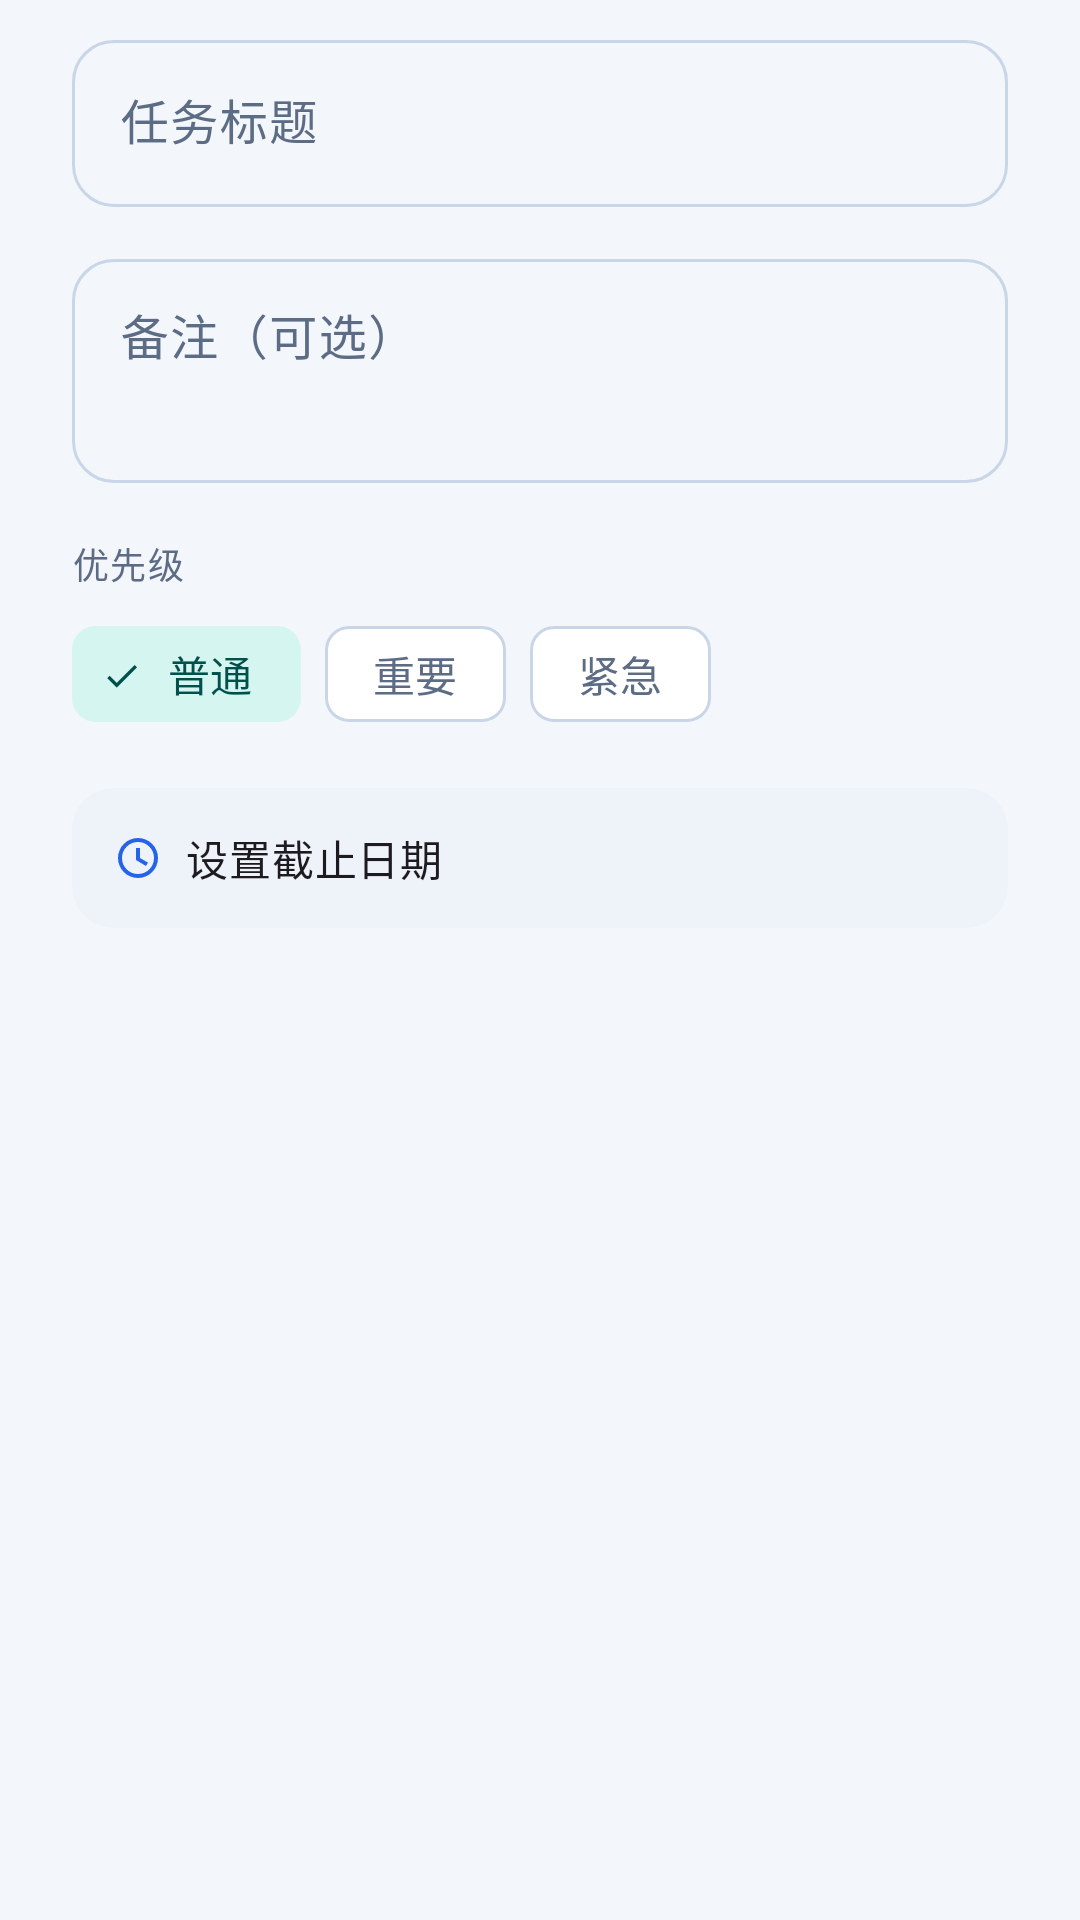

Here is an Android app screen rendered from its layout file. Give the layout XML and the strings, colors and styles it references.
<!-- AndroidManifest.xml: application theme Theme.DiTask -->
<!-- res/layout/dialog_task_edit.xml -->
<?xml version="1.0" encoding="utf-8"?>
<LinearLayout xmlns:android="http://schemas.android.com/apk/res/android"
    xmlns:app="http://schemas.android.com/apk/res-auto"
    android:layout_width="match_parent"
    android:layout_height="wrap_content"
    android:orientation="vertical"
    android:paddingStart="24dp"
    android:paddingTop="8dp"
    android:paddingEnd="24dp"
    android:paddingBottom="4dp">

    <com.google.android.material.textfield.TextInputLayout
        android:id="@+id/inputTitleLayout"
        style="@style/Widget.Material3.TextInputLayout.OutlinedBox"
        android:layout_width="match_parent"
        android:layout_height="wrap_content"
        android:hint="@string/title_hint"
        app:boxCornerRadiusBottomEnd="14dp"
        app:boxCornerRadiusBottomStart="14dp"
        app:boxCornerRadiusTopEnd="14dp"
        app:boxCornerRadiusTopStart="14dp">

        <com.google.android.material.textfield.TextInputEditText
            android:id="@+id/inputTitle"
            android:layout_width="match_parent"
            android:layout_height="wrap_content"
            android:imeOptions="actionNext"
            android:inputType="textCapSentences"
            android:maxLines="2" />
    </com.google.android.material.textfield.TextInputLayout>

    <com.google.android.material.textfield.TextInputLayout
        style="@style/Widget.Material3.TextInputLayout.OutlinedBox"
        android:layout_width="match_parent"
        android:layout_height="wrap_content"
        android:layout_marginTop="12dp"
        android:hint="@string/content_hint"
        app:boxCornerRadiusBottomEnd="14dp"
        app:boxCornerRadiusBottomStart="14dp"
        app:boxCornerRadiusTopEnd="14dp"
        app:boxCornerRadiusTopStart="14dp">

        <com.google.android.material.textfield.TextInputEditText
            android:id="@+id/inputContent"
            android:layout_width="match_parent"
            android:layout_height="wrap_content"
            android:gravity="top"
            android:inputType="textMultiLine|textCapSentences"
            android:maxLines="5"
            android:minLines="2" />
    </com.google.android.material.textfield.TextInputLayout>

    <TextView
        android:layout_width="wrap_content"
        android:layout_height="wrap_content"
        android:layout_marginTop="18dp"
        android:text="@string/priority_label"
        android:textAppearance="@style/TextAppearance.Material3.LabelMedium"
        android:textColor="?attr/colorOnSurfaceVariant" />

    <com.google.android.material.chip.ChipGroup
        android:id="@+id/chipGroup"
        android:layout_width="wrap_content"
        android:layout_height="wrap_content"
        android:layout_marginTop="4dp"
        app:checkedChip="@id/chipPriorityNormal"
        app:chipSpacingHorizontal="8dp"
        app:selectionRequired="true"
        app:singleLine="true"
        app:singleSelection="true">

        <com.google.android.material.chip.Chip
            android:id="@+id/chipPriorityNormal"
            style="@style/Widget.Material3.Chip.Filter"
            android:layout_width="wrap_content"
            android:layout_height="wrap_content"
            android:text="@string/priority_normal" />

        <com.google.android.material.chip.Chip
            android:id="@+id/chipPriorityImportant"
            style="@style/Widget.Material3.Chip.Filter"
            android:layout_width="wrap_content"
            android:layout_height="wrap_content"
            android:text="@string/priority_important" />

        <com.google.android.material.chip.Chip
            android:id="@+id/chipPriorityUrgent"
            style="@style/Widget.Material3.Chip.Filter"
            android:layout_width="wrap_content"
            android:layout_height="wrap_content"
            android:text="@string/priority_urgent" />
    </com.google.android.material.chip.ChipGroup>

    <LinearLayout
        android:layout_width="match_parent"
        android:layout_height="wrap_content"
        android:layout_marginTop="14dp"
        android:gravity="center_vertical"
        android:orientation="horizontal">

        <TextView
            android:id="@+id/tvDue"
            android:layout_width="0dp"
            android:layout_height="wrap_content"
            android:layout_weight="1"
            android:background="@drawable/bg_due_field"
            android:clickable="true"
            android:drawablePadding="8dp"
            android:focusable="true"
            android:gravity="center_vertical"
            android:paddingStart="14dp"
            android:paddingTop="13dp"
            android:paddingEnd="14dp"
            android:paddingBottom="13dp"
            android:text="@string/due_none"
            android:textAppearance="@style/TextAppearance.Material3.BodyMedium"
            app:drawableStartCompat="@drawable/ic_clock"
            app:drawableTint="?attr/colorPrimary" />

        <ImageButton
            android:id="@+id/btnClearDue"
            android:layout_width="40dp"
            android:layout_height="40dp"
            android:layout_marginStart="4dp"
            android:background="?attr/selectableItemBackgroundBorderless"
            android:contentDescription="@string/clear_due"
            android:padding="8dp"
            android:scaleType="fitCenter"
            android:visibility="gone"
            app:srcCompat="@drawable/ic_close"
            app:tint="?attr/colorOnSurfaceVariant" />
    </LinearLayout>

</LinearLayout>
<!-- resources referenced by this layout -->
<resources>
  <!-- drawable bg_due_field (drawable) -->
  <?xml version="1.0" encoding="utf-8"?>
  <shape xmlns:android="http://schemas.android.com/apk/res/android"
      android:shape="rectangle">
      <corners android:radius="14dp" />
      <solid android:color="@color/due_field_bg" />
  </shape>
  <!-- drawable ic_clock (drawable) -->
  <?xml version="1.0" encoding="utf-8"?>
  <vector xmlns:android="http://schemas.android.com/apk/res/android"
      android:width="16dp"
      android:height="16dp"
      android:viewportWidth="24"
      android:viewportHeight="24">
      <path
          android:fillColor="#FFFFFFFF"
          android:pathData="M12,2A10,10 0,1 0,12 22A10,10 0,0 0,12 2M12,4a8,8 0,1 1,0 16a8,8 0,0 1,0 -16M11,7v6l5,3 1,-1.7 -4,-2.3V7z" />
  </vector>
  <string name="clear_due">清除截止日期</string>
  <string name="content_hint">备注（可选）</string>
  <string name="due_none">设置截止日期</string>
  <string name="priority_important">重要</string>
  <string name="priority_label">优先级</string>
  <string name="priority_normal">普通</string>
  <string name="priority_urgent">紧急</string>
  <string name="title_hint">任务标题</string>
  <style name="Theme.DiTask" parent="Base.Theme.DiTask" />
  <color name="due_field_bg">#EEF3FA</color>
  <style name="Base.Theme.DiTask" parent="Theme.Material3.Light.NoActionBar">
          <item name="colorPrimary">@color/brand_blue</item>
          <item name="colorOnPrimary">@color/white</item>
          <item name="colorPrimaryContainer">#DCE8FF</item>
          <item name="colorOnPrimaryContainer">#0A2A6B</item>
          <item name="colorSecondary">#0EA5A0</item>
          <item name="colorOnSecondary">@color/white</item>
          <item name="colorSecondaryContainer">#D5F5F1</item>
          <item name="colorOnSecondaryContainer">#02504C</item>
  
          <item name="android:colorBackground">@color/app_background</item>
          <item name="colorSurface">@color/app_surface</item>
          <item name="colorOnSurface">@color/app_text_primary</item>
          <item name="colorOnSurfaceVariant">@color/app_text_secondary</item>
          <item name="colorSurfaceVariant">#EAF0F8</item>
          <item name="colorOutline">@color/app_outline</item>
          <item name="colorOutlineVariant">@color/app_outline_variant</item>
  
          
          <item name="elevationOverlayEnabled">false</item>
          <item name="colorSurfaceContainerLowest">#FFFFFF</item>
          <item name="colorSurfaceContainerLow">#F8FAFE</item>
          <item name="colorSurfaceContainer">#F1F5FB</item>
          <item name="colorSurfaceContainerHigh">#EAF0F8</item>
          <item name="colorSurfaceContainerHighest">#E3EBF6</item>
  
          <item name="android:statusBarColor">@android:color/transparent</item>
          <item name="android:navigationBarColor">@android:color/transparent</item>
      </style>
  <color name="brand_blue">#2563EB</color>
  <color name="white">#FFFFFFFF</color>
  <color name="app_background">#F3F6FB</color>
  <color name="app_surface">#FFFFFF</color>
  <color name="app_text_primary">#0F1B2E</color>
  <color name="app_text_secondary">#5C6C84</color>
  <color name="app_outline">#C9D6E8</color>
  <color name="app_outline_variant">#E4EBF5</color>
</resources>
